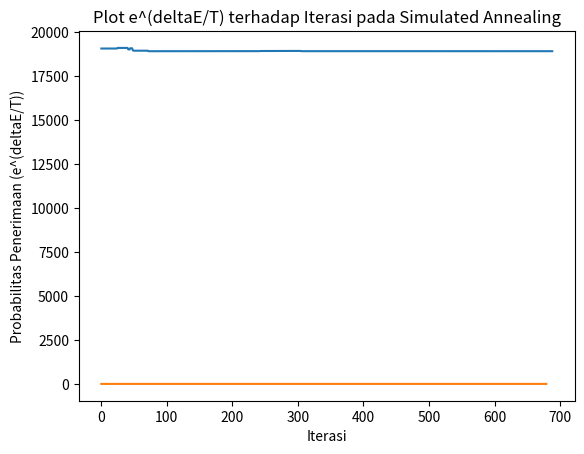

Reproduce this figure in Python.
import random
import numpy as np
import math
import time
import matplotlib.pyplot as plt

# Fungsi untuk menginisialisasi kubus 5x5x5 dengan angka acak dari 1 hingga 125
def initialize_cube(size=5):
    numbers = list(range(1, size**3 + 1))
    random.shuffle(numbers)
    cube = np.array(numbers).reshape(size, size, size)
    return cube

# Fungsi untuk menghitung nilai objective function
def calculate_objective(cube):
    size = cube.shape[0]
    magic_number = (size * (size**3 + 1)) / 2
    total_error = 0

    for i in range(size):
        total_error += abs(magic_number - sum(cube[i, :, :].flatten()))  # Row
        total_error += abs(magic_number - sum(cube[:, i, :].flatten()))  # Column
        total_error += abs(magic_number - sum(cube[:, :, i].flatten()))  # Depth

    total_error += abs(magic_number - sum(cube[i, i, i] for i in range(size)))  # Diagonal utama 1
    total_error += abs(magic_number - sum(cube[i, i, size - i - 1] for i in range(size)))  # Diagonal utama 2

    return total_error

# Implementasi Simulated Annealing
def simulated_annealing(cube, max_iterations=1000, initial_temp=100, cooling_rate=0.99):
    current_cube = cube.copy()
    current_objective = calculate_objective(current_cube)
    best_objective = current_objective
    iteration_objectives = [current_objective]  # Untuk plot
    stuck_count = 0  # Menghitung frekuensi 'stuck' di local optima
    acceptance_probs = []  # Untuk plot e^(deltaE/T)
    
    start_time = time.time()

    for iteration in range(max_iterations):
        # Menghitung suhu saat ini
        temperature = initial_temp * (cooling_rate ** iteration)
        
        # Cek jika suhu sudah sangat rendah, hentikan pencarian
        if temperature <= 0.1:
            break
        
        # Menukar dua posisi acak dalam kubus
        pos1 = tuple(np.random.randint(0, current_cube.shape[0], size=3))
        pos2 = tuple(np.random.randint(0, current_cube.shape[0], size=3))
        current_cube[pos1], current_cube[pos2] = current_cube[pos2], current_cube[pos1]
        
        # Hitung nilai objective baru
        new_objective = calculate_objective(current_cube)
        
        # Hitung perubahan energi dan probabilitas penerimaan
        delta_e = new_objective - current_objective
        if delta_e < 0:
            accept = True  # Terima solusi lebih baik langsung
        else:
            acceptance_probability = math.exp(-delta_e / temperature)
            accept = acceptance_probability > random.random()
            acceptance_probs.append(acceptance_probability)  # Untuk plot
            
        if accept:
            current_objective = new_objective
            if new_objective < best_objective:
                best_objective = new_objective
        else:
            # Jika tidak diterima, kembalikan ke kondisi awal dan hitung sebagai stuck
            current_cube[pos1], current_cube[pos2] = current_cube[pos2], current_cube[pos1]
            stuck_count += 1

        iteration_objectives.append(current_objective)

        # Print setiap 100 iterasi untuk melihat progres
        if iteration % 100 == 0:
            print(f"Iterasi {iteration}, Nilai Objective: {current_objective}, Temperature: {temperature}")
        
        # Jika mencapai optimal (objective = 0), berhenti
        if current_objective == 0:
            break

    end_time = time.time()
    duration = end_time - start_time

    return current_cube, current_objective, iteration_objectives, duration, acceptance_probs, stuck_count

# Menjalankan eksperimen
cube = initialize_cube()
print("State Awal Kubus:")
print(cube)

# Menjalankan simulated annealing
final_cube, final_objective, iteration_objectives, duration, acceptance_probs, stuck_count = simulated_annealing(cube)

print("\nState Akhir Kubus:")
print(final_cube)
print("\nNilai Objective Akhir:", final_objective)
print("Durasi Pencarian:", duration, "detik")
print("Frekuensi 'stuck' di local optima:", stuck_count)

# Plot nilai objective function terhadap iterasi
plt.plot(iteration_objectives)
plt.xlabel("Iterasi")
plt.ylabel("Nilai Objective Function")
plt.title("Perkembangan Nilai Objective Function pada Simulated Annealing")
plt.show()

# Plot nilai e^(deltaE/T) terhadap iterasi
plt.plot(acceptance_probs)
plt.xlabel("Iterasi")
plt.ylabel("Probabilitas Penerimaan (e^(deltaE/T))")
plt.title("Plot e^(deltaE/T) terhadap Iterasi pada Simulated Annealing")
plt.show()
